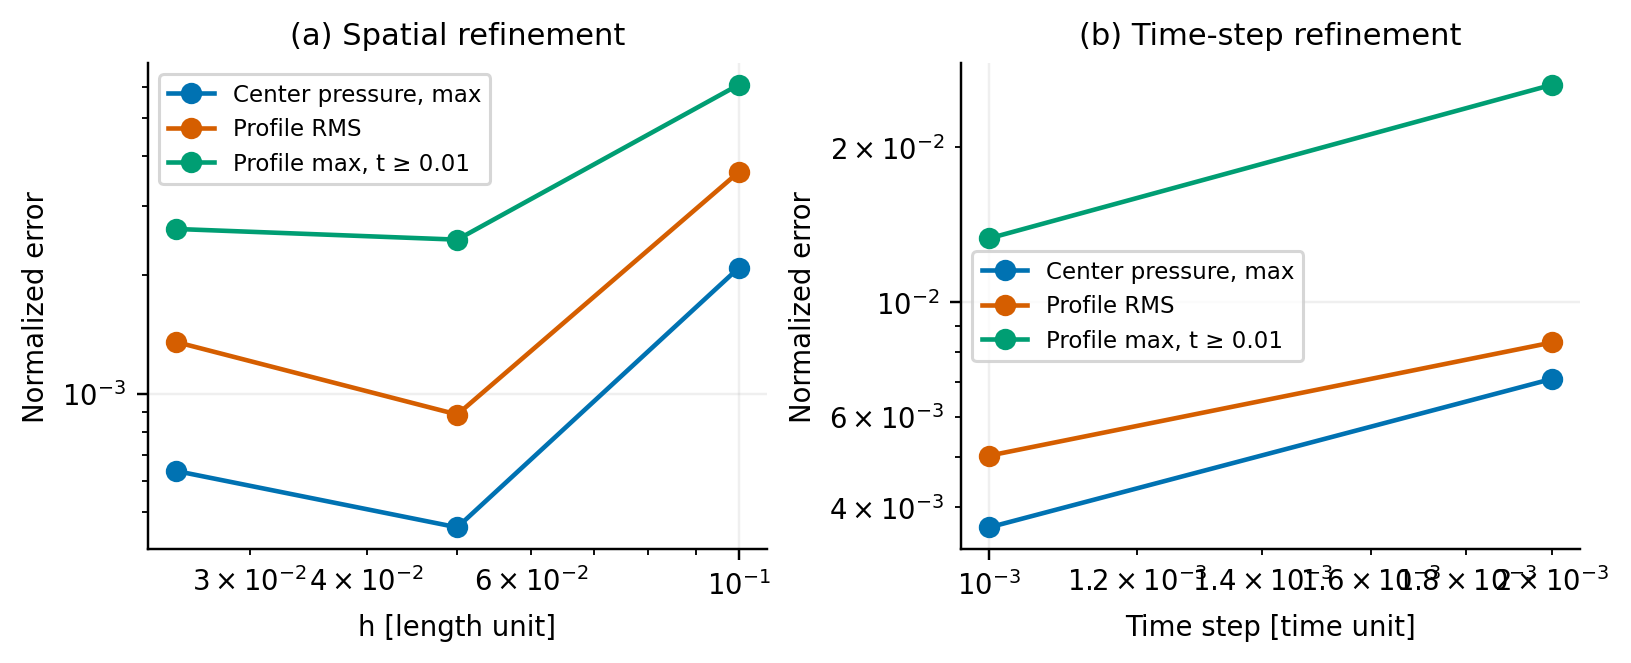

Source data for this figure (header and first rows):
family, case, h, dt, end, metric, error
linear_space_, linear_space_40, 0.025, 0.0002, 0.1, pressure_max_normalized, 0.0006364
linear_space_, linear_space_20, 0.05, 0.0002, 0.1, pressure_max_normalized, 0.0004576
linear_space_, linear_space_10, 0.1, 0.0002, 0.1, pressure_max_normalized, 0.002083
linear_space_, linear_space_40, 0.025, 0.0002, 0.1, profile_rms_normalized, 0.001352
linear_space_, linear_space_20, 0.05, 0.0002, 0.1, profile_rms_normalized, 0.0008847
linear_space_, linear_space_10, 0.1, 0.0002, 0.1, profile_rms_normalized, 0.003646
linear_space_, linear_space_40, 0.025, 0.0002, 0.1, profile_max_after_t001, 0.002616
linear_space_, linear_space_20, 0.05, 0.0002, 0.1, profile_max_after_t001, 0.002458
linear_space_, linear_space_10, 0.1, 0.0002, 0.1, profile_max_after_t001, 0.006073
linear_time_, linear_time_0.001, 0.025, 0.001, 0.1, pressure_max_normalized, 0.003658
linear_time_, linear_time_0.002, 0.025, 0.002, 0.1, pressure_max_normalized, 0.007104
linear_time_, linear_time_0.001, 0.025, 0.001, 0.1, profile_rms_normalized, 0.00504
linear_time_, linear_time_0.002, 0.025, 0.002, 0.1, profile_rms_normalized, 0.008361
linear_time_, linear_time_0.001, 0.025, 0.001, 0.1, profile_max_after_t001, 0.01332
linear_time_, linear_time_0.002, 0.025, 0.002, 0.1, profile_max_after_t001, 0.02646
